Run: headless pygame with SDL's dummy video driver; simulated clock (each Clock.tick advances the game by its frame time, no real sleeping); random seed 0; keys injected as events and as key.get_pressed() state; mouse plan: one left click at the window centre at the start of phase 2, then a move to the lower-right quarter at the start of phase 3.
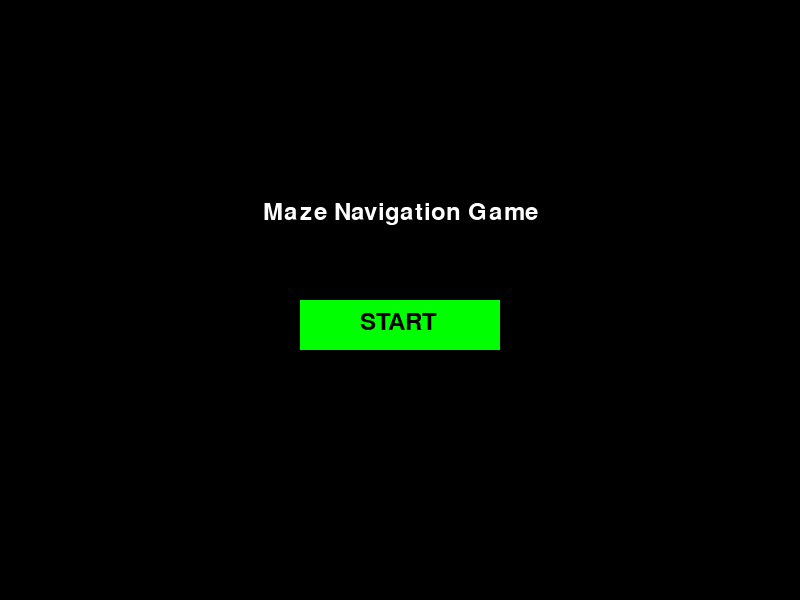
Frame 1 of 4 · flips 1–60 · no input
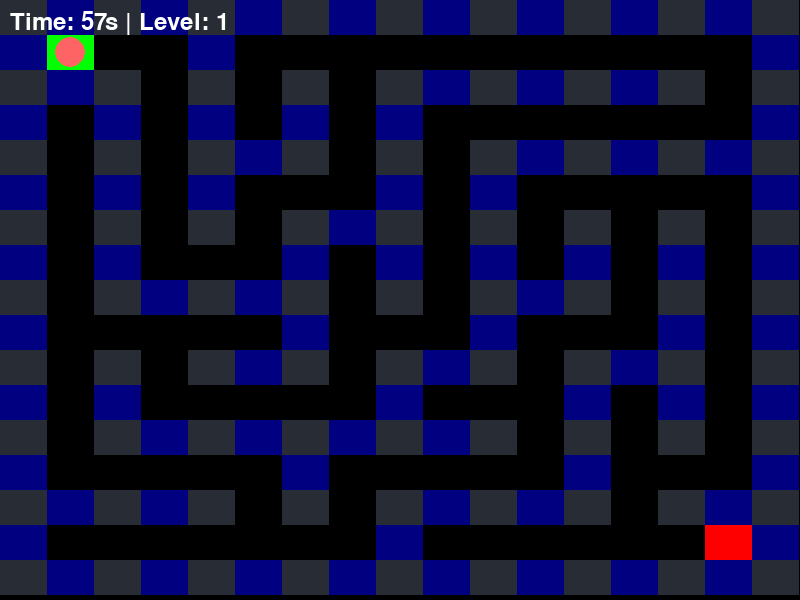
Frame 2 of 4 · flips 61–180 · clicked the window centre · tapped SPACE, RETURN · held RIGHT (→), D
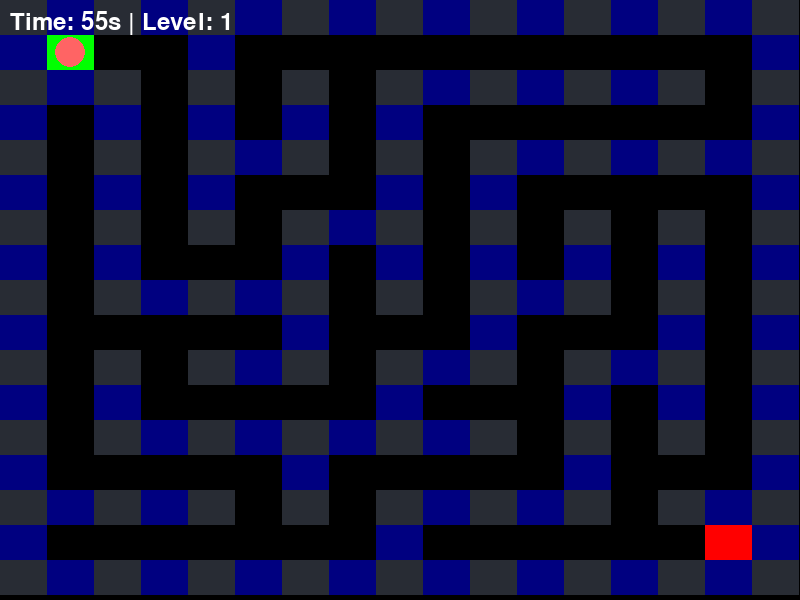
Frame 3 of 4 · flips 181–300 · moved the mouse to the lower-right quarter · held DOWN (↓), S
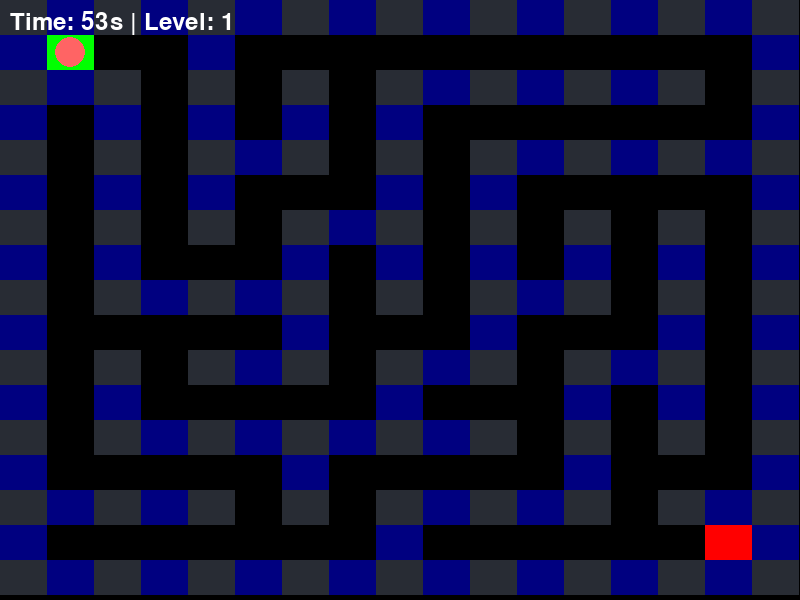
Frame 4 of 4 · flips 301–420 · held LEFT (←), A, UP (↑), W

The pygame program that drew these frames:

import pygame
import random
import sys

# Screen dimensions and colors
SCREEN_WIDTH = 800
SCREEN_HEIGHT = 600
BLACK = (0, 0, 0)
MAZE_COLOR1 = (40, 44, 52)
MAZE_COLOR2 = (0, 0, 128)
RED = (255, 0, 0)
WHITE = (255, 255, 255)
GREEN = (0, 255, 0)
LIGHT_RED = (255, 100, 100)

class MazeGame:
    def __init__(self):
        pygame.init()
        self.screen = pygame.display.set_mode((SCREEN_WIDTH, SCREEN_HEIGHT))
        pygame.display.set_caption("Maze Navigation Game")
        self.clock = pygame.time.Clock()
        self.font = pygame.font.Font(None, 36)
        self.reset_game()

    def reset_game(self):
        self.level = 1
        self.time_limit = 60
        self.generate_new_maze()
        self.start_screen = True

    def generate_new_maze(self):
        size = 15 + (self.level * 2)  # Gradually increase maze size
        size = min(size, 31)  # Limit size to prevent extreme scaling issues
        self.maze, self.start_pos, self.end_pos = self.generate_maze(size, size)
        self.player_pos = list(self.start_pos)
        self.start_time = pygame.time.get_ticks()

    def generate_maze(self, width, height):
        """ Generates a perfect maze using randomized DFS. """
        maze = [[1 for _ in range(width)] for _ in range(height)]

        def is_valid(x, y):
            return 0 < x < width-1 and 0 < y < height-1

        def carve_path(x, y):
            maze[y][x] = 0
            directions = [(0, 2), (0, -2), (2, 0), (-2, 0)]
            random.shuffle(directions)
            for dx, dy in directions:
                nx, ny = x + dx, y + dy
                if is_valid(nx, ny) and maze[ny][nx] == 1:
                    maze[y + dy//2][x + dx//2] = 0
                    carve_path(nx, ny)

        # Start maze generation
        carve_path(1, 1)

        # Ensure start and end positions
        start_pos = (1, 1)
        end_pos = (width-2, height-2)
        maze[start_pos[1]][start_pos[0]] = 2  # Start
        maze[end_pos[1]][end_pos[0]] = 3  # End

        # Ensure the maze is solvable
        if not self.is_path_exists(maze, *start_pos, *end_pos):
            return self.generate_maze(width, height)  # Regenerate if unsolvable

        return maze, start_pos, end_pos

    def is_path_exists(self, maze, sx, sy, ex, ey):
        """ Checks if a path exists using DFS. """
        height, width = len(maze), len(maze[0])
        visited = [[False for _ in range(width)] for _ in range(height)]

        def dfs(x, y):
            if (x, y) == (ex, ey):
                return True
            if not (0 <= x < width and 0 <= y < height) or maze[y][x] == 1 or visited[y][x]:
                return False
            visited[y][x] = True
            return any(dfs(x+dx, y+dy) for dx, dy in [(0,1), (1,0), (0,-1), (-1,0)])

        return dfs(sx, sy)

    def draw_maze(self):
        cell_width = SCREEN_WIDTH // len(self.maze[0])
        cell_height = SCREEN_HEIGHT // len(self.maze)
        
        for y, row in enumerate(self.maze):
            for x, cell in enumerate(row):
                rect = pygame.Rect(x * cell_width, y * cell_height, cell_width, cell_height)
                if cell == 1:  # Wall
                    pygame.draw.rect(self.screen, MAZE_COLOR1 if (x+y)%2==0 else MAZE_COLOR2, rect)
                elif cell == 2:  # Start
                    pygame.draw.rect(self.screen, GREEN, rect)
                elif cell == 3:  # End
                    pygame.draw.rect(self.screen, RED, rect)

    def draw_player(self):
        cell_width = SCREEN_WIDTH // len(self.maze[0])
        cell_height = SCREEN_HEIGHT // len(self.maze)
        player_rect = pygame.Rect(self.player_pos[0] * cell_width, self.player_pos[1] * cell_height, cell_width, cell_height)
        pygame.draw.circle(self.screen, LIGHT_RED, player_rect.center, cell_width//3)

    def draw_start_screen(self):
        self.screen.fill(BLACK)
        title = self.font.render("Maze Navigation Game", True, WHITE)
        start_button = pygame.Rect(SCREEN_WIDTH//2 - 100, SCREEN_HEIGHT//2, 200, 50)
        self.screen.blit(title, (SCREEN_WIDTH//2 - title.get_width()//2, SCREEN_HEIGHT//2 - 100))
        pygame.draw.rect(self.screen, GREEN, start_button)
        start_text = self.font.render("START", True, BLACK)
        self.screen.blit(start_text, (start_button.x + 60, start_button.y + 10))
        return start_button

    def move_player(self, dx, dy):
        new_x, new_y = self.player_pos[0] + dx, self.player_pos[1] + dy
        if (0 <= new_x < len(self.maze[0]) and 0 <= new_y < len(self.maze) and self.maze[new_y][new_x] != 1):
            self.player_pos = [new_x, new_y]
            if self.maze[new_y][new_x] == 3:  # If reached the end
                self.level_up()

    def level_up(self):
        self.level += 1
        self.time_limit += 15
        self.generate_new_maze()

    def run(self):
        while True:
            for event in pygame.event.get():
                if event.type == pygame.QUIT:
                    pygame.quit()
                    sys.exit()
                
                if self.start_screen:
                    if event.type == pygame.MOUSEBUTTONDOWN:
                        mouse_pos = pygame.mouse.get_pos()
                        if self.draw_start_screen().collidepoint(mouse_pos):
                            self.start_screen = False
                else:
                    if event.type == pygame.KEYDOWN:
                        if event.key == pygame.K_LEFT:
                            self.move_player(-1, 0)
                        elif event.key == pygame.K_RIGHT:
                            self.move_player(1, 0)
                        elif event.key == pygame.K_UP:
                            self.move_player(0, -1)
                        elif event.key == pygame.K_DOWN:
                            self.move_player(0, 1)
                        elif event.key == pygame.K_ESCAPE:
                            pygame.quit()
                            sys.exit()

            self.screen.fill(BLACK)
            if self.start_screen:
                self.draw_start_screen()
            else:
                current_time = pygame.time.get_ticks()
                elapsed_time = (current_time - self.start_time) / 1000
                remaining_time = max(0, self.time_limit - elapsed_time)

                self.draw_maze()
                self.draw_player()
                timer_text = self.font.render(f"Time: {int(remaining_time)}s | Level: {self.level}", True, WHITE)
                self.screen.blit(timer_text, (10, 10))

                if remaining_time <= 0:
                    game_over_text = self.font.render("Game Over! Time's Up", True, WHITE)
                    self.screen.blit(game_over_text, (SCREEN_WIDTH//2 - 150, SCREEN_HEIGHT//2))
                    pygame.display.flip()
                    pygame.time.wait(2000)
                    self.reset_game()

            pygame.display.flip()
            self.clock.tick(60)

if __name__ == "__main__":
    game = MazeGame()
    game.run()
